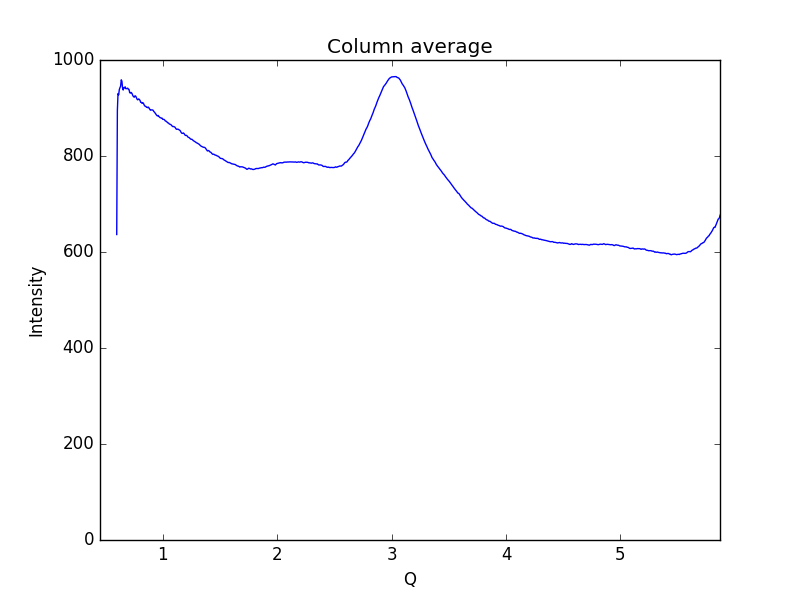

Values plotted in this chart, from the file beside it:
0.59621693822088684, 636.417
0.6019, 895
0.6075, 930
0.6132, 927.5
0.6189, 938.4
0.6245, 942.4
0.6302, 945.5
0.6358, 958.7
0.6415, 956
0.6472, 941.8
0.6528, 937.5
0.6585, 942.6
0.6641, 942.1
0.6698, 944.1
0.6755, 940.3
0.6811, 940.3
0.6868, 940.7
0.6924, 941.3
0.6981, 938.8
0.7038, 938.7
0.7094, 932.1
0.7151, 931.1
0.7207, 932.5
0.7264, 931.3
0.7321, 929
0.7377, 925.3
0.7434, 924
0.749, 922.4
0.7547, 925.1
0.7603, 925.1
0.766, 922.8
0.7717, 919.5
0.7773, 917.2
0.783, 917.5
0.7886, 919
0.7943, 917.4
0.8, 915.9
0.8056, 911.9
0.8113, 911.7
0.8169, 909.9
0.8226, 911.3
0.8283, 910.2
0.8339, 907.6
0.8396, 904.5
0.8452, 903.8
0.8509, 903.3
0.8566, 901.4
0.8622, 901.6
0.8679, 900.7
0.8735, 901.9
0.8792, 899.9
0.8849, 897.5
0.8905, 895.5
0.8962, 896
0.9018, 895.9
0.9075, 896
0.9132, 895.5
0.9188, 893.3
0.9245, 891.8
0.9301, 890.1
0.9358, 888.1
... 939 more rows
